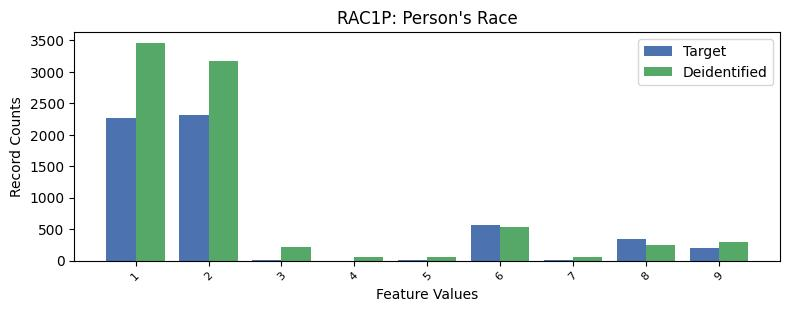

Source data for this figure (header and first rows):
, RAC1P, count_target, count_deidentified
0, 2, 2319, 3169
1, 1, 2262, 3458
2, 6, 561.0, 527
3, 8, 347.0, 243
4, 9, 202.0, 301
5, 3, 12.0, 209
6, 7, 7.0, 62
7, 5, 2.0, 64
8, 4, 0.0, 55
